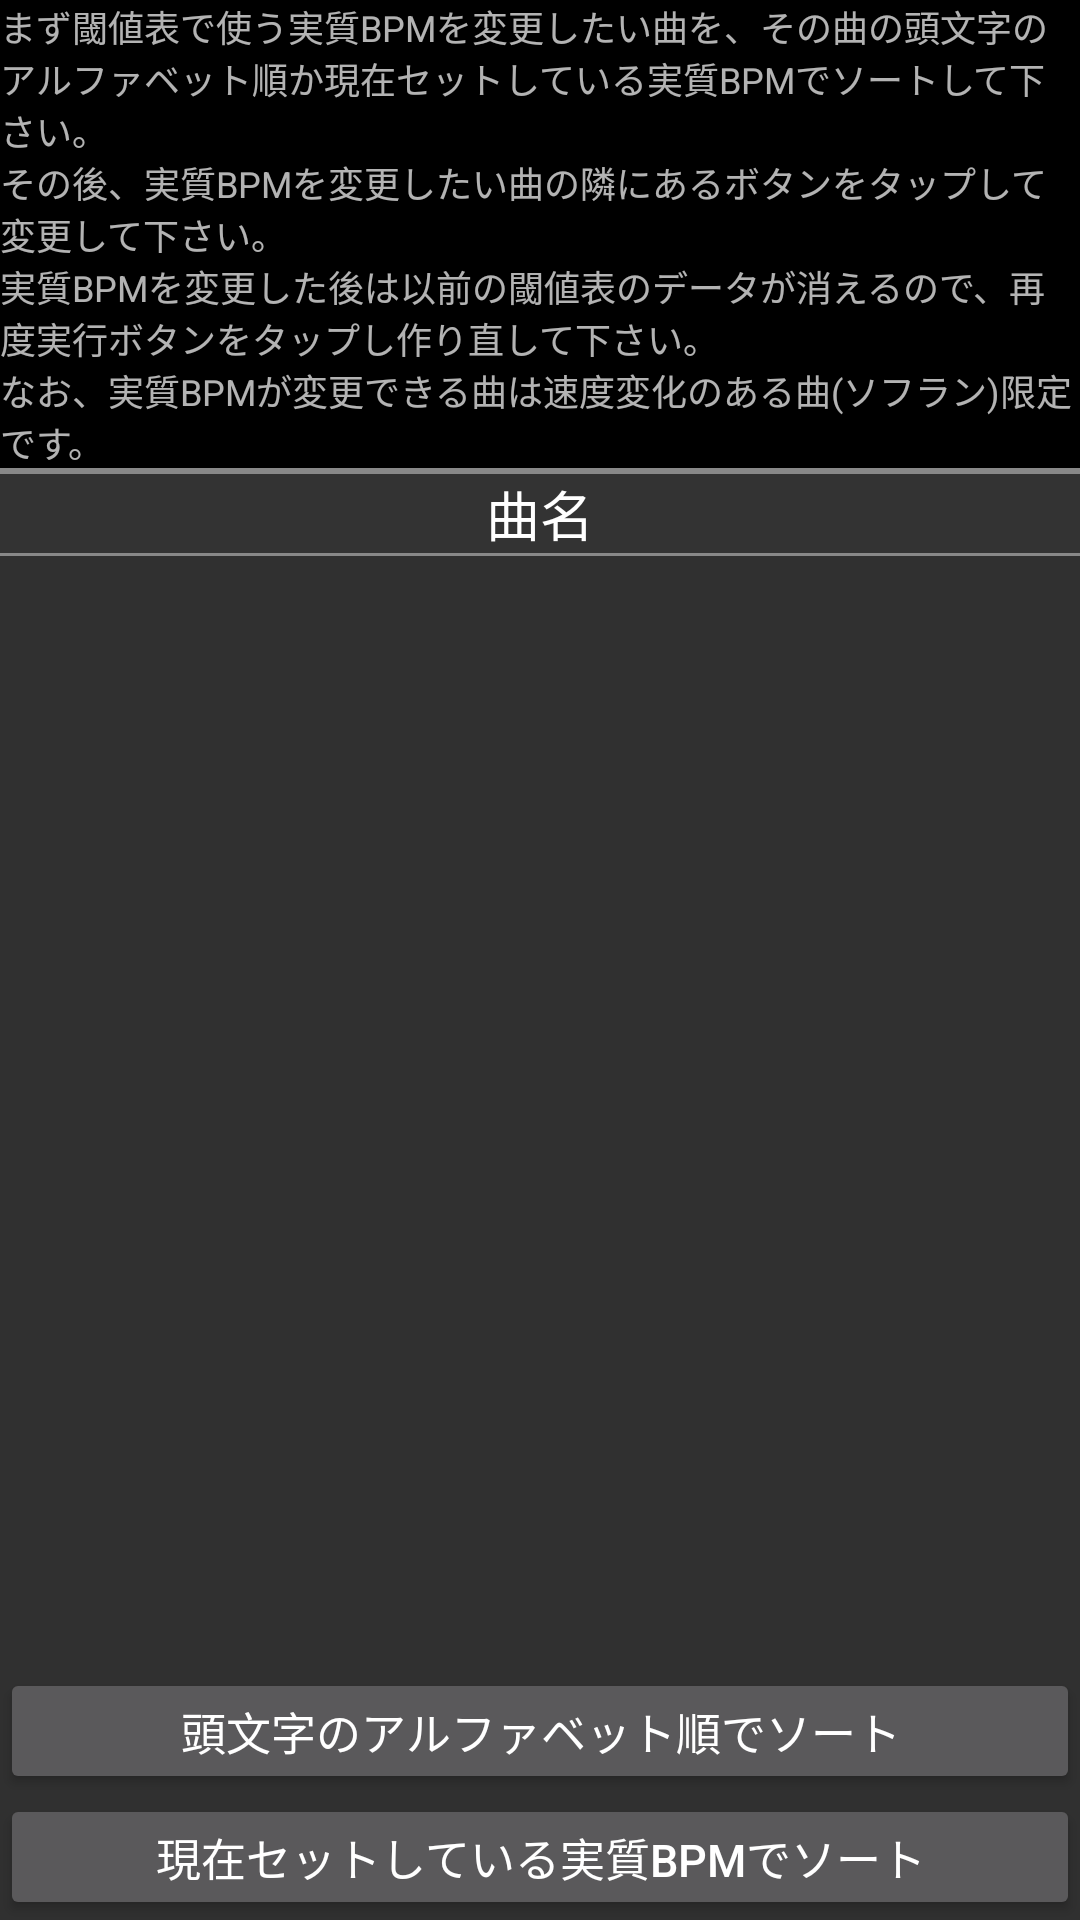

Reconstruct the res/layout file that produces this screen, plus the resources it refers to.
<!-- AndroidManifest.xml: application theme AppTheme -->
<!-- res/layout/set_bpm_layout.xml -->
<?xml version="1.0" encoding="utf-8"?>

<RelativeLayout xmlns:android="http://schemas.android.com/apk/res/android"
	android:layout_width="match_parent"
	android:layout_height="wrap_content"
	android:orientation="vertical" >

	<LinearLayout
		android:id="@+id/layoutSetBPMExplanation"
		android:layout_width="match_parent"
		android:layout_height="wrap_content"
		android:background="#888888"
		android:orientation="vertical" >

		<TextView
			android:layout_width="wrap_content"
			android:layout_height="wrap_content"
			android:background="#000000"
			android:text="@string/setBPM_explanation1"
			android:textSize="12sp" />

		<TextView
			android:layout_width="wrap_content"
			android:layout_height="wrap_content"
			android:background="#000000"
			android:text="@string/setBPM_explanation2"
			android:textSize="12sp" />

		<TextView
			android:layout_width="wrap_content"
			android:layout_height="wrap_content"
			android:background="#000000"
			android:text="@string/setBPM_explanation3"
			android:textSize="12sp" />

		<TextView
			android:layout_width="wrap_content"
			android:layout_height="wrap_content"
			android:layout_marginBottom="2dp"
			android:background="#000000"
			android:text="@string/setBPM_explanation4"
			android:textSize="12sp" />
	</LinearLayout>

	<ScrollView
		android:id="@+id/scrollViewSetBPM"
		android:layout_width="match_parent"
		android:layout_height="wrap_content"
		android:layout_above="@+id/layoutSetBPMButtons"
		android:layout_below="@+id/layoutSetBPMExplanation" >

		<LinearLayout
			android:layout_width="match_parent"
			android:layout_height="wrap_content"
			android:background="#888888"
			android:orientation="vertical" >

			<LinearLayout
				android:id="@+id/layoutSetBPMTableTop"
				android:layout_width="match_parent"
				android:layout_height="wrap_content"
				android:layout_marginBottom="1dp"
				android:background="#333333"
				android:gravity="center"
				android:orientation="vertical" >

				<TextView
					android:layout_width="wrap_content"
					android:layout_height="wrap_content"
					android:text="@string/top_kyokumei"
					android:textColor="#FFFFFF"
					android:textSize="18sp" />

			</LinearLayout>

			<LinearLayout
				android:id="@+id/layoutSetBPMTable"
				android:layout_width="match_parent"
				android:layout_height="wrap_content"
				android:orientation="vertical" >
			</LinearLayout>
		</LinearLayout>
	</ScrollView>

	<LinearLayout
		android:id="@+id/layoutSetBPMButtons"
		android:layout_width="match_parent"
		android:layout_height="wrap_content"
		android:layout_alignParentBottom="true"
		android:orientation="vertical" >

		<Button
			android:id="@+id/buttonABCSort"
			android:layout_width="match_parent"
			android:layout_height="wrap_content"
			android:minHeight="40dip"
			android:text="@string/button_abc_sort"
			android:textSize="15sp" />

		<Button
			android:id="@+id/buttonSetBPMSort"
			android:layout_width="match_parent"
			android:layout_height="wrap_content"
			android:minHeight="40dip"
			android:text="@string/button_setBPM_sort"
			android:textSize="15sp" />
	</LinearLayout>

</RelativeLayout>
<!-- resources referenced by this layout -->
<resources>
  <string name="button_abc_sort">頭文字のアルファベット順でソート</string>
  <string name="button_setBPM_sort">現在セットしている実質BPMでソート</string>
  <string name="setBPM_explanation1">まず閾値表で使う実質BPMを変更したい曲を、その曲の頭文字のアルファベット順か現在セットしている実質BPMでソートして下さい。</string>
  <string name="setBPM_explanation2">その後、実質BPMを変更したい曲の隣にあるボタンをタップして変更して下さい。</string>
  <string name="setBPM_explanation3">実質BPMを変更した後は以前の閾値表のデータが消えるので、再度実行ボタンをタップし作り直して下さい。</string>
  <string name="setBPM_explanation4">なお、実質BPMが変更できる曲は速度変化のある曲(ソフラン)限定です。</string>
  <string name="top_kyokumei">曲名</string>
  <style name="AppTheme" parent="Theme.AppCompat">
  	</style>
</resources>
